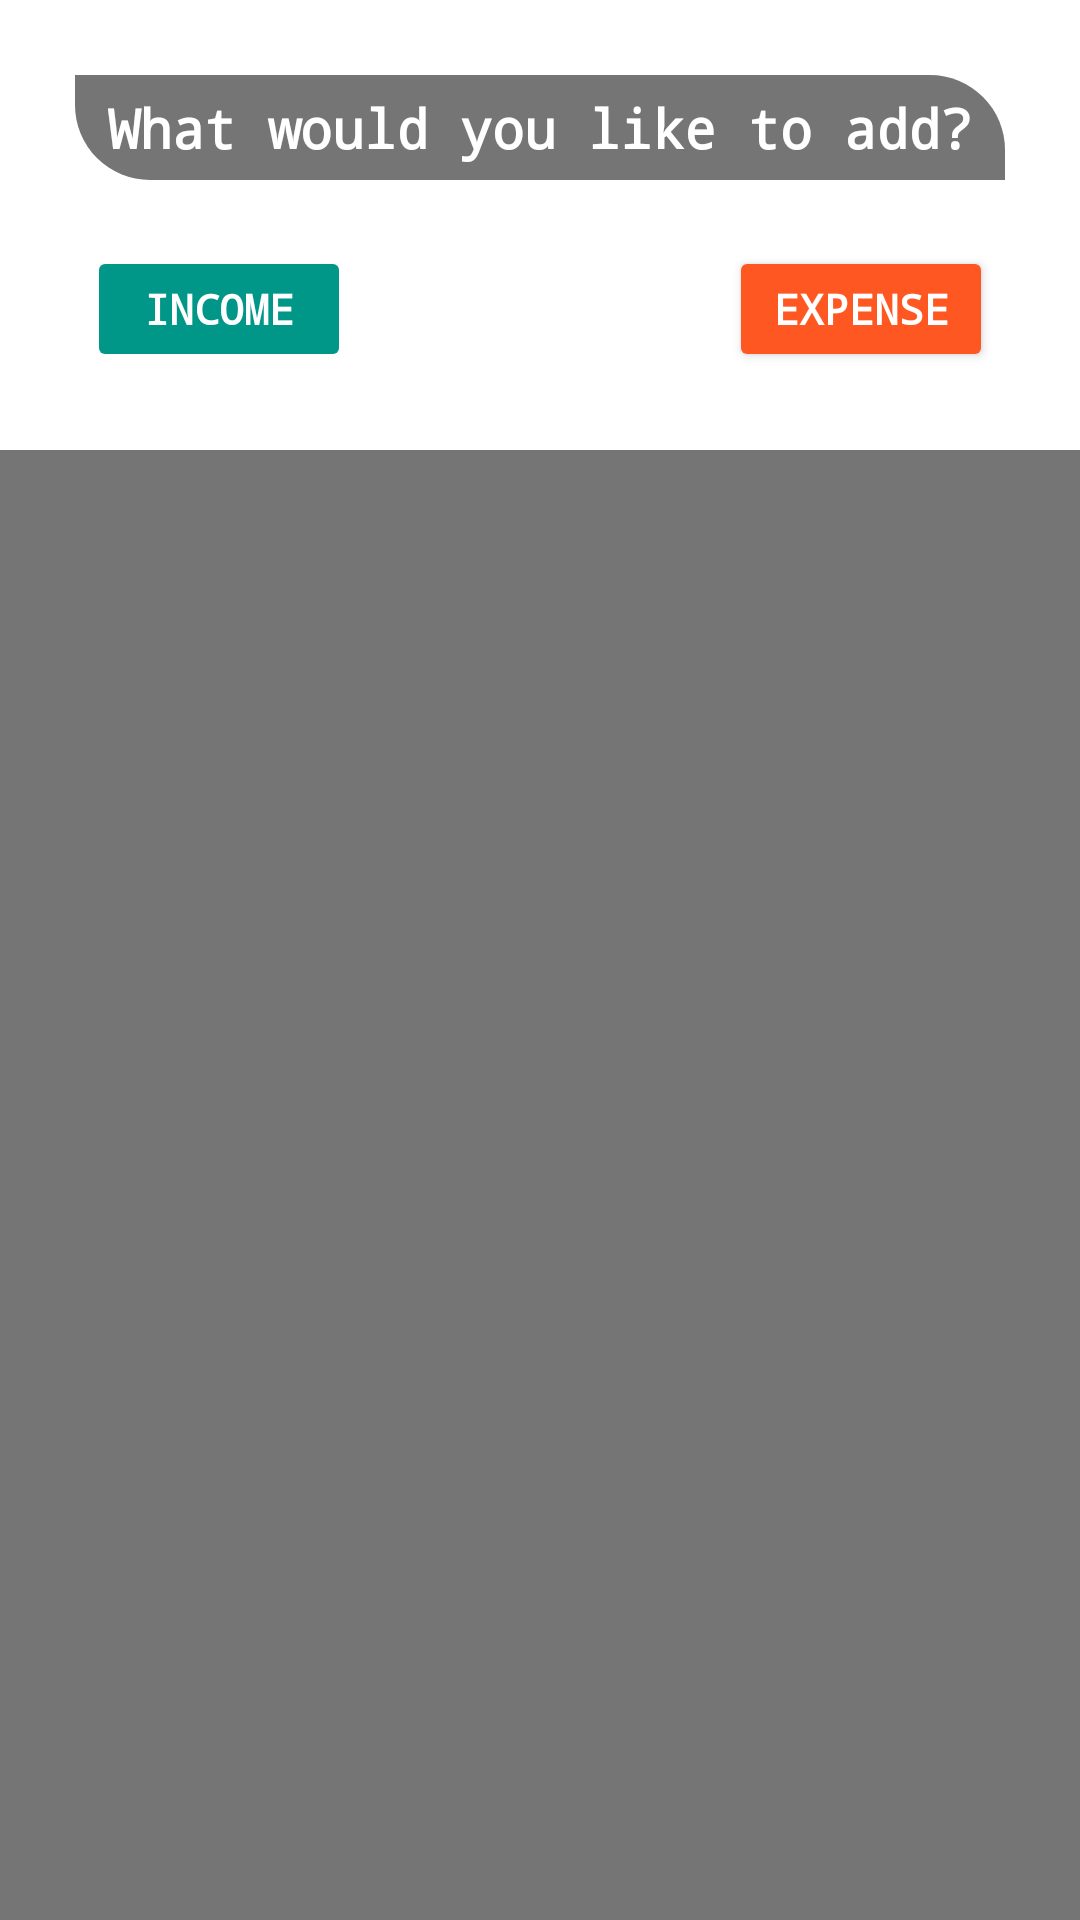

Here is an Android app screen rendered from its layout file. Give the layout XML and the strings, colors and styles it references.
<!-- AndroidManifest.xml: application theme Theme.ExpensesTraker -->
<!-- res/layout/pop_up_menu.xml -->
<?xml version="1.0" encoding="utf-8"?>
<RelativeLayout xmlns:android="http://schemas.android.com/apk/res/android"
    android:layout_width="match_parent"
    android:layout_height="match_parent"
    xmlns:app="http://schemas.android.com/apk/res-auto"
    android:background="@color/gray"
    android:layout_alignParentBottom="true"
    android:id="@+id/rlMenuPopup">

    <androidx.constraintlayout.widget.ConstraintLayout
        android:layout_width="match_parent"
        android:layout_height="150dp"
        android:background="@color/white"
        android:padding="25dp"
        app:layout_constraintStart_toStartOf="parent"
        app:layout_constraintEnd_toEndOf="parent">

        <androidx.constraintlayout.widget.ConstraintLayout
            android:id="@+id/clAddingInfo"
            android:layout_width="match_parent"
            android:layout_height="35dp"
            android:background="@drawable/menu_bg"
            app:layout_constraintStart_toStartOf="parent"
            app:layout_constraintTop_toTopOf="parent"
            app:layout_constraintEnd_toEndOf="parent">

            <TextView
                android:layout_width="wrap_content"
                android:layout_height="wrap_content"
                android:text="@string/addingItemInfo"
                android:fontFamily="monospace"
                android:textSize="18sp"
                android:textStyle="bold"
                android:textColor="@color/white"
                app:layout_constraintStart_toStartOf="parent"
                app:layout_constraintEnd_toEndOf="parent"
                app:layout_constraintTop_toTopOf="parent"
                app:layout_constraintBottom_toBottomOf="parent"/>

        </androidx.constraintlayout.widget.ConstraintLayout>

       <RelativeLayout
           android:id="@+id/rlBtns"
           android:layout_width="match_parent"
           android:layout_height="50dp"
           android:layout_marginTop="18dp"
           android:padding="4dp"
           app:layout_constraintStart_toStartOf="parent"
           app:layout_constraintTop_toBottomOf="@+id/clAddingInfo"
           app:layout_constraintEnd_toEndOf="parent">

           <Button
               android:id="@+id/btnIncome"
               android:layout_width="wrap_content"
               android:layout_height="wrap_content"
               android:layout_alignParentStart="true"
               android:backgroundTint="@color/btnIncome"
               android:text="@string/btnIncome"
               android:textStyle="bold"
               android:enabled="false"
               android:textColor="@color/white"
               android:fontFamily="monospace"/>

           <Button
               android:id="@+id/btnExpense"
               android:layout_width="wrap_content"
               android:layout_height="wrap_content"
               android:layout_alignParentEnd="true"
               android:backgroundTint="@color/btnExpense"
               android:text="@string/btnExpense"
               android:textStyle="bold"
               android:textColor="@color/white"
               android:fontFamily="monospace"/>
       </RelativeLayout>




    </androidx.constraintlayout.widget.ConstraintLayout>

</RelativeLayout>
<!-- resources referenced by this layout -->
<resources>
  <color name="btnExpense">#FF5722</color>
  <color name="btnIncome">#009688</color>
  <color name="gray">#757575</color>
  <color name="white">#FFFFFFFF</color>
  <!-- drawable menu_bg (drawable) -->
  <?xml version="1.0" encoding="utf-8"?>
  <shape xmlns:android="http://schemas.android.com/apk/res/android"
      android:shape="rectangle">
  
      <solid android:color="@color/gray"/>
      <corners android:bottomLeftRadius="25dp"
  
          android:topRightRadius="25dp"
          />
  
  </shape>
  <string name="addingItemInfo">What would you like to add?</string>
  <string name="btnExpense">Expense</string>
  <string name="btnIncome">Income</string>
  <style name="Theme.ExpensesTraker" parent="Base.Theme.ExpensesTraker" />
  <style name="Base.Theme.ExpensesTraker" parent="Theme.MaterialComponents.Light.NoActionBar">
          
          
      </style>
</resources>
